Run: headless pygame with SDL's dummy video driver; simulated clock (each Clock.tick advances the game by its frame time, no real sleeping); random seed 0; keys injected as events and as key.get_pressed() state; no mouse input.
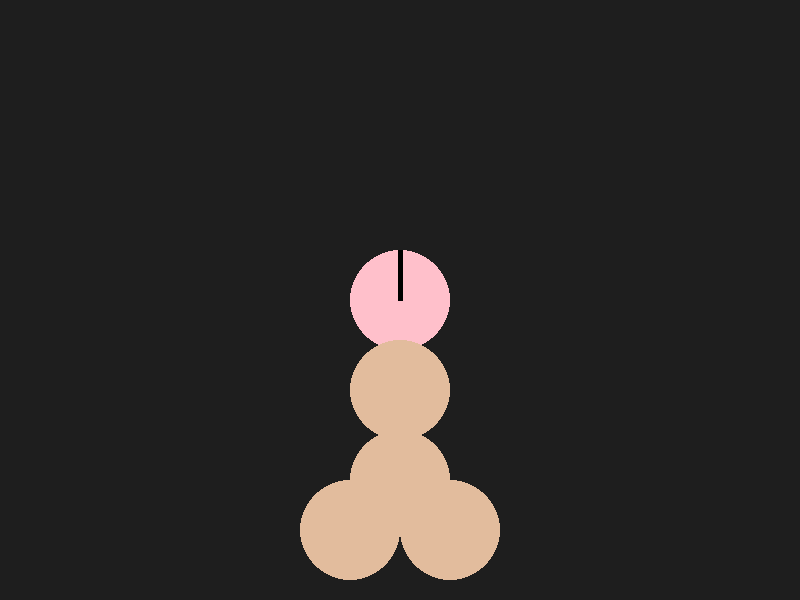
Frame 1 of 4 · flips 1–60 · no input
Frame 2 of 4 · flips 61–180 · tapped SPACE, RETURN · held RIGHT (→), D · screen unchanged from frame 1, image omitted
Frame 3 of 4 · flips 181–300 · held DOWN (↓), S · screen unchanged from frame 2, image omitted
Frame 4 of 4 · flips 301–420 · held LEFT (←), A, UP (↑), W · screen unchanged from frame 3, image omitted

The pygame program that drew these frames:

import pygame
import random
import math

pygame.init()

ANCHO = 800
ALTO = 600

ventana = pygame.display.set_mode((ANCHO, ALTO))
pygame.display.set_caption("Mi interfaz")
clock = pygame.time.Clock()

GRAVEDAD = 0.5
FRICCION = 0.85

circulos = []
CREAR_CIRCULO = pygame.USEREVENT + 1
pygame.time.set_timer(CREAR_CIRCULO, 1)

running = True
while running:

    for event in pygame.event.get():
        if event.type == pygame.QUIT:
            running = False
        if event.type == CREAR_CIRCULO:
            radio = 5
            circulos.append({
                "x": 400,
                "y": 300,
                "radio": radio,
                "color": (255,255,255),
                "vx": random.uniform(-3, 3),
                "vy": 0
            })
   
    # física
    for c in circulos:
        c["vy"] += GRAVEDAD
        c["x"] += c["vx"]
        c["y"] -= c["vy"]

        if c["y"] + c["radio"] >= ALTO:
              c["y"] = ALTO - c["radio"]
    #         c["vy"] *= -FRICCION

    #     if c["x"] - c["radio"] <= 0 or c["x"] + c["radio"] >= ANCHO:
    #         c["vx"] *= -1

    # # colisiones
    # for i in range(len(circulos)):
    #     for j in range(i + 1, len(circulos)):
    #         a = circulos[i]
    #         b = circulos[j]
    #         dx = b["x"] - a["x"]
    #         dy = b["y"] - a["y"]
    #         distancia = math.sqrt(dx**2 + dy**2)
    #         if distancia < a["radio"] + b["radio"]:
    #             a["vx"], b["vx"] = b["vx"], a["vx"]
    #             a["vy"], b["vy"] = b["vy"], a["vy"]

    #             overlap = (a["radio"] + b["radio"]) - distancia
    #             a["x"] -= dx / distancia * overlap / 2
    #             a["y"] -= dy / distancia * overlap / 2
    #             b["x"] += dx / distancia * overlap / 2
    #             b["y"] += dy / distancia * overlap / 2

    # dibujo
    ventana.fill((30, 30, 30))

    pygame.draw.circle(ventana, (255, 192, 203), (400, 300), 50)
    pygame.draw.line(ventana, (0, 0, 0), (400, 300), (400, 250), 5)
    pygame.draw.circle(ventana, (226, 188, 157), (400, 390), 50)
    pygame.draw.circle(ventana, (226, 188, 157), (400, 480), 50)
    pygame.draw.circle(ventana, (226, 188, 157), (350, 530), 50)
    pygame.draw.circle(ventana, (226, 188, 157), (450, 530), 50)

    for c in circulos:
        pygame.draw.circle(ventana, c["color"], (int(c["x"]), int(c["y"])), c["radio"])

    pygame.display.update()
    clock.tick(60)

pygame.quit()
